Labelled photos from "images", an image-classification folder in labib116/sylvan-tinyml-models-and-datasets. The possible labels are: healthy, unhealthy.

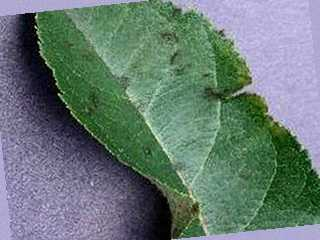
Label: unhealthy

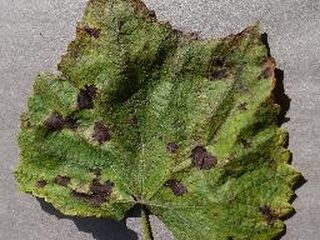
Label: unhealthy

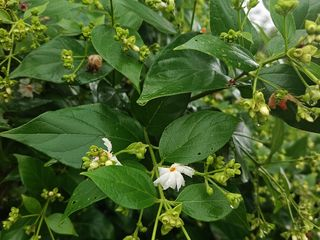
Label: healthy

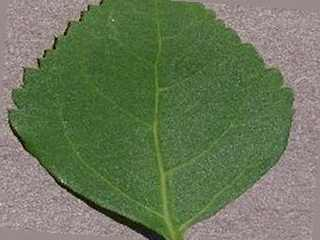
Label: healthy

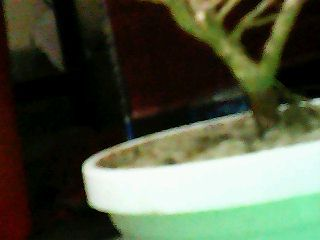
Label: unhealthy

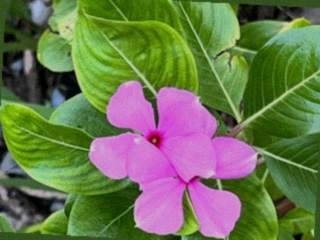
Label: healthy
